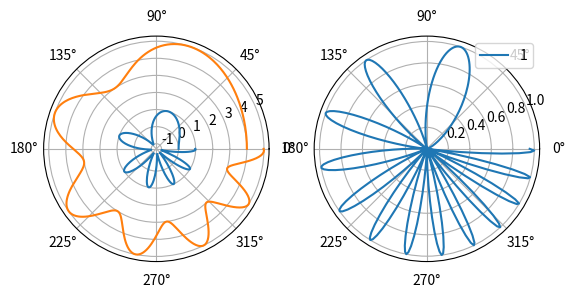

This figure's Python source:
import matplotlib.pyplot as plt
import numpy as np

# Some example data to display
x = np.linspace(0, 2 * np.pi, 400)
y = np.sin(x ** 2)
fig, (ax1, ax2) = plt.subplots(1, 2, subplot_kw=dict(projection='polar'))
ax1.plot(x, y,label='1')
ax1.plot(x, y+4,label='1')
ax2.plot(x, y ** 2,label='1')

plt.legend()

plt.show()